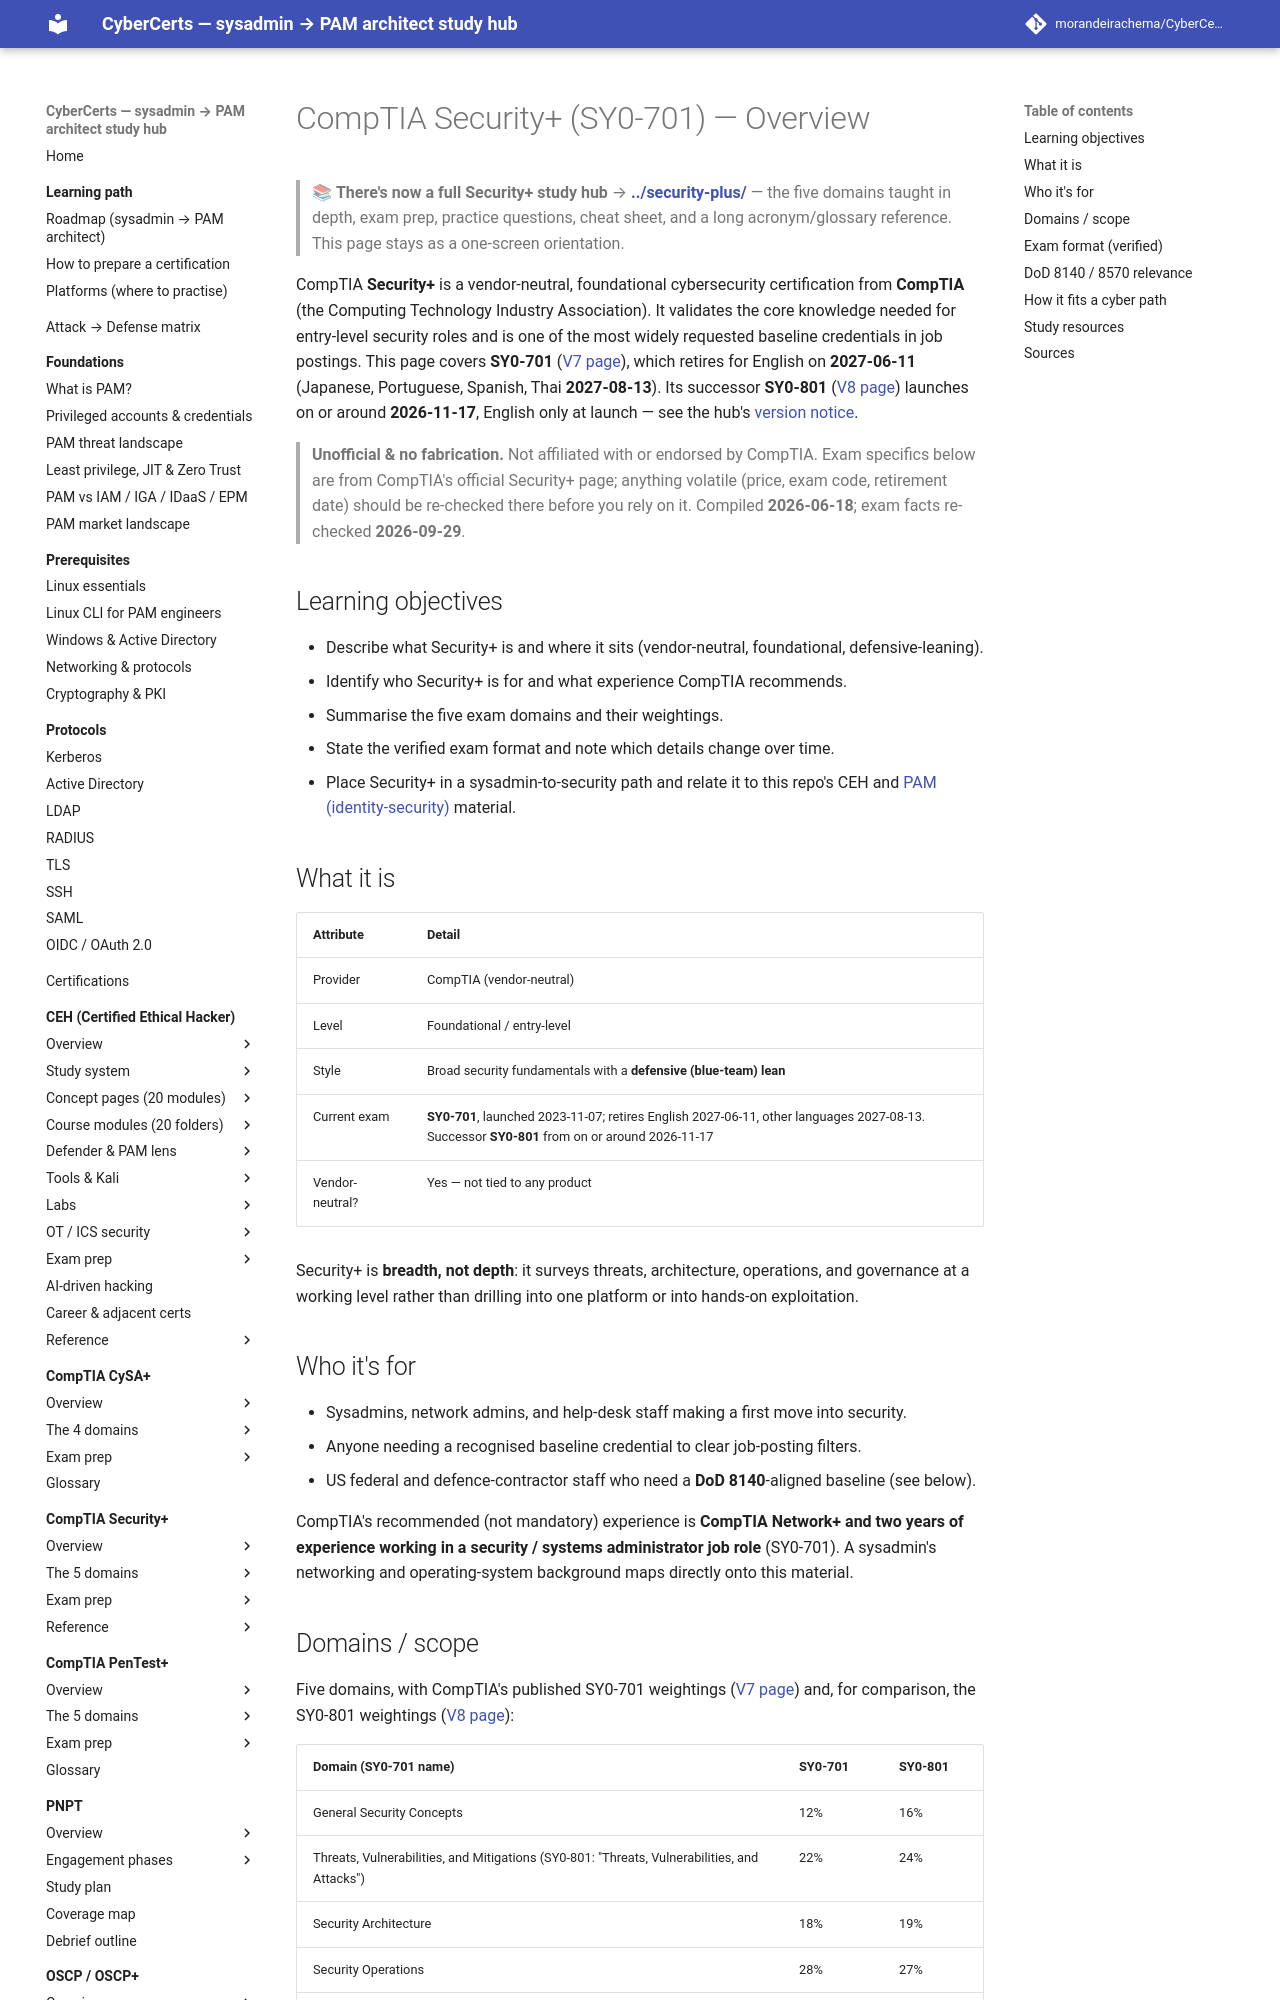

repository: morandeirachema/CyberCerts · page: certs/adjacent-certs/security-plus/index.html · generator: mkdocs

# CompTIA Security+ (SY0-701) — Overview

> 📚 **There's now a full Security+ study hub** → **[../security-plus/](../security-plus/README.md)**
> — the five domains taught in depth, exam prep, practice questions, cheat sheet, and a long
> acronym/glossary reference. This page stays as a one-screen orientation.

CompTIA **Security+** is a vendor-neutral, foundational cybersecurity certification from **CompTIA** (the Computing Technology Industry Association). It validates the core knowledge needed for entry-level security roles and is one of the most widely requested baseline credentials in job postings. This page covers **SY0-701** ([V7 page](https://www.comptia.org/en-us/certifications/security/v7/)), which retires for English on **2027-06-11** (Japanese, Portuguese, Spanish, Thai **2027-08-13**). Its successor **SY0-801** ([V8 page](https://www.comptia.org/en-us/certifications/security/v8/)) launches on or around **2026-11-17**, English only at launch — see the hub's [version notice](../security-plus/00-overview/exam-and-objectives.md#version-notice--sy0-701-retires-sy0-801-is-coming).

> **Unofficial & no fabrication.** Not affiliated with or endorsed by CompTIA. Exam specifics below are from CompTIA's official Security+ page; anything volatile (price, exam code, retirement date) should be re-checked there before you rely on it. Compiled **2026-06-18**; exam facts re-checked **2026-09-29**.

## Learning objectives

- Describe what Security+ is and where it sits (vendor-neutral, foundational, defensive-leaning).
- Identify who Security+ is for and what experience CompTIA recommends.
- Summarise the five exam domains and their weightings.
- State the verified exam format and note which details change over time.
- Place Security+ in a sysadmin-to-security path and relate it to this repo's CEH and [PAM (identity-security)](../../foundations/README.md) material.

## What it is

| Attribute | Detail |
| --- | --- |
| Provider | CompTIA (vendor-neutral) |
| Level | Foundational / entry-level |
| Style | Broad security fundamentals with a **defensive (blue-team) lean** |
| Current exam | **SY0-701**, launched 2023-11-07; retires English 2027-06-11, other languages 2027-08-13. Successor **SY0-801** from on or around 2026-11-17 |
| Vendor-neutral? | Yes — not tied to any product |

Security+ is **breadth, not depth**: it surveys threats, architecture, operations, and governance at a working level rather than drilling into one platform or into hands-on exploitation.

## Who it's for

- Sysadmins, network admins, and help-desk staff making a first move into security.
- Anyone needing a recognised baseline credential to clear job-posting filters.
- US federal and defence-contractor staff who need a **DoD 8140**-aligned baseline (see below).

CompTIA's recommended (not mandatory) experience is **CompTIA Network+ and two years of experience working in a security / systems administrator job role** (SY0-701). A sysadmin's networking and operating-system background maps directly onto this material.

## Domains / scope

Five domains, with CompTIA's published SY0-701 weightings ([V7 page](https://www.comptia.org/en-us/certifications/security/v7/)) and, for comparison, the SY0-801 weightings ([V8 page](https://www.comptia.org/en-us/certifications/security/v8/)):

| Domain (SY0-701 name) | SY0-701 | SY0-801 |
| --- | --- | --- |
| General Security Concepts | 12% | 16% |
| Threats, Vulnerabilities, and Mitigations (SY0-801: "Threats, Vulnerabilities, and Attacks") | 22% | 24% |
| Security Architecture | 18% | 19% |
| Security Operations | 28% | 27% |
| Security Program Management and Oversight | 20% | 14% |
